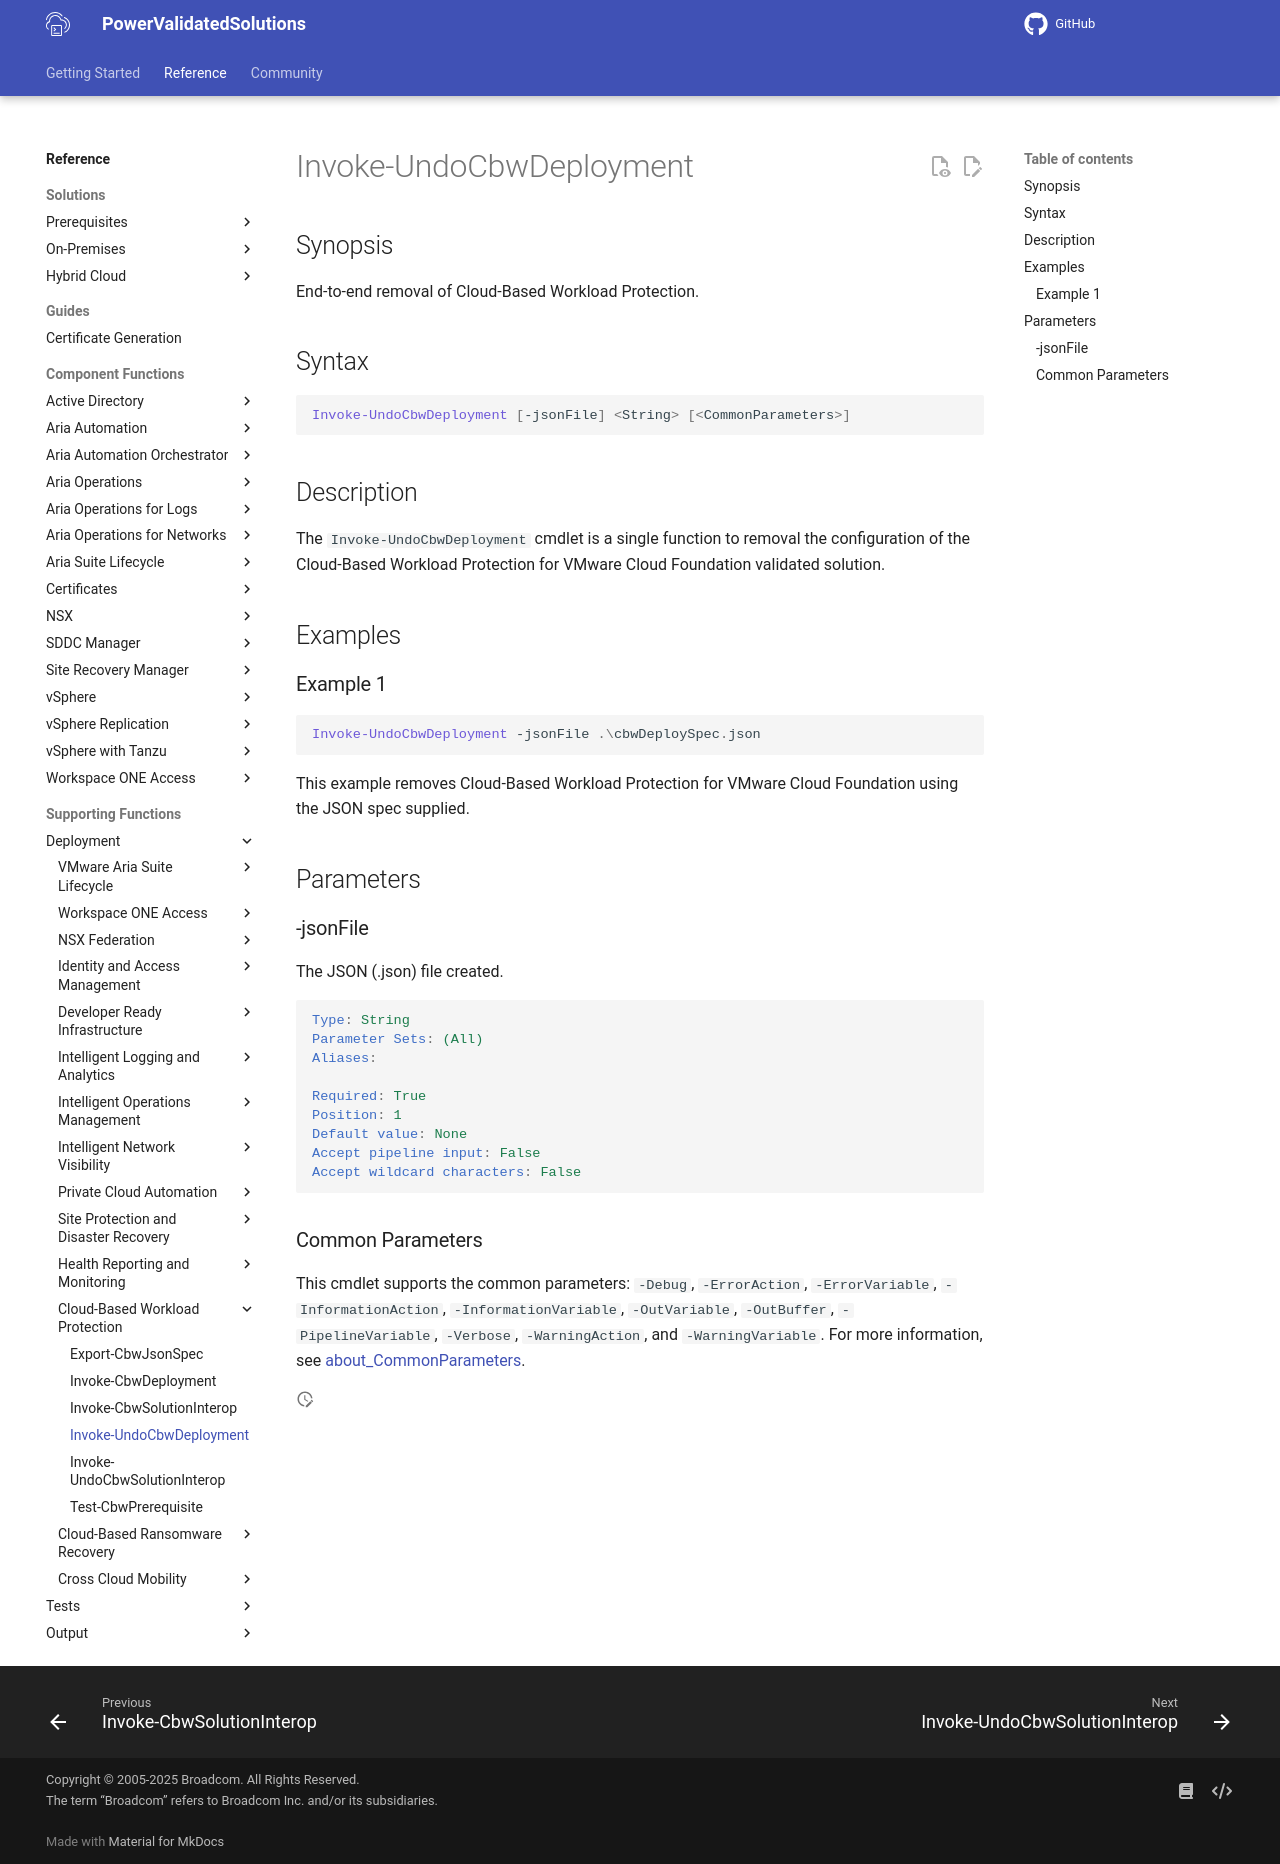

repository: vmware/power-validated-solutions-for-cloud-foundation · page: documentation/functions/solutions/cbw/Invoke-UndoCbwDeployment/index.html · generator: mkdocs

# Invoke-UndoCbwDeployment

## Synopsis

End-to-end removal of Cloud-Based Workload Protection.

## Syntax

```powershell
Invoke-UndoCbwDeployment [-jsonFile] <String> [<CommonParameters>]
```

## Description

The `Invoke-UndoCbwDeployment` cmdlet is a single function to removal the configuration of the Cloud-Based Workload Protection for VMware Cloud Foundation validated solution.

## Examples

### Example 1

```powershell
Invoke-UndoCbwDeployment -jsonFile .\cbwDeploySpec.json
```

This example removes Cloud-Based Workload Protection for VMware Cloud Foundation using the JSON spec supplied.

## Parameters

### -jsonFile

The JSON (.json) file created.

```yaml
Type: String
Parameter Sets: (All)
Aliases:

Required: True
Position: 1
Default value: None
Accept pipeline input: False
Accept wildcard characters: False
```

### Common Parameters

This cmdlet supports the common parameters: `-Debug`, `-ErrorAction`, `-ErrorVariable`, `-InformationAction`, `-InformationVariable`, `-OutVariable`, `-OutBuffer`, `-PipelineVariable`, `-Verbose`, `-WarningAction`, and `-WarningVariable`. For more information, see [about_CommonParameters](http://go.microsoft.com/fwlink/?LinkID=113216).
